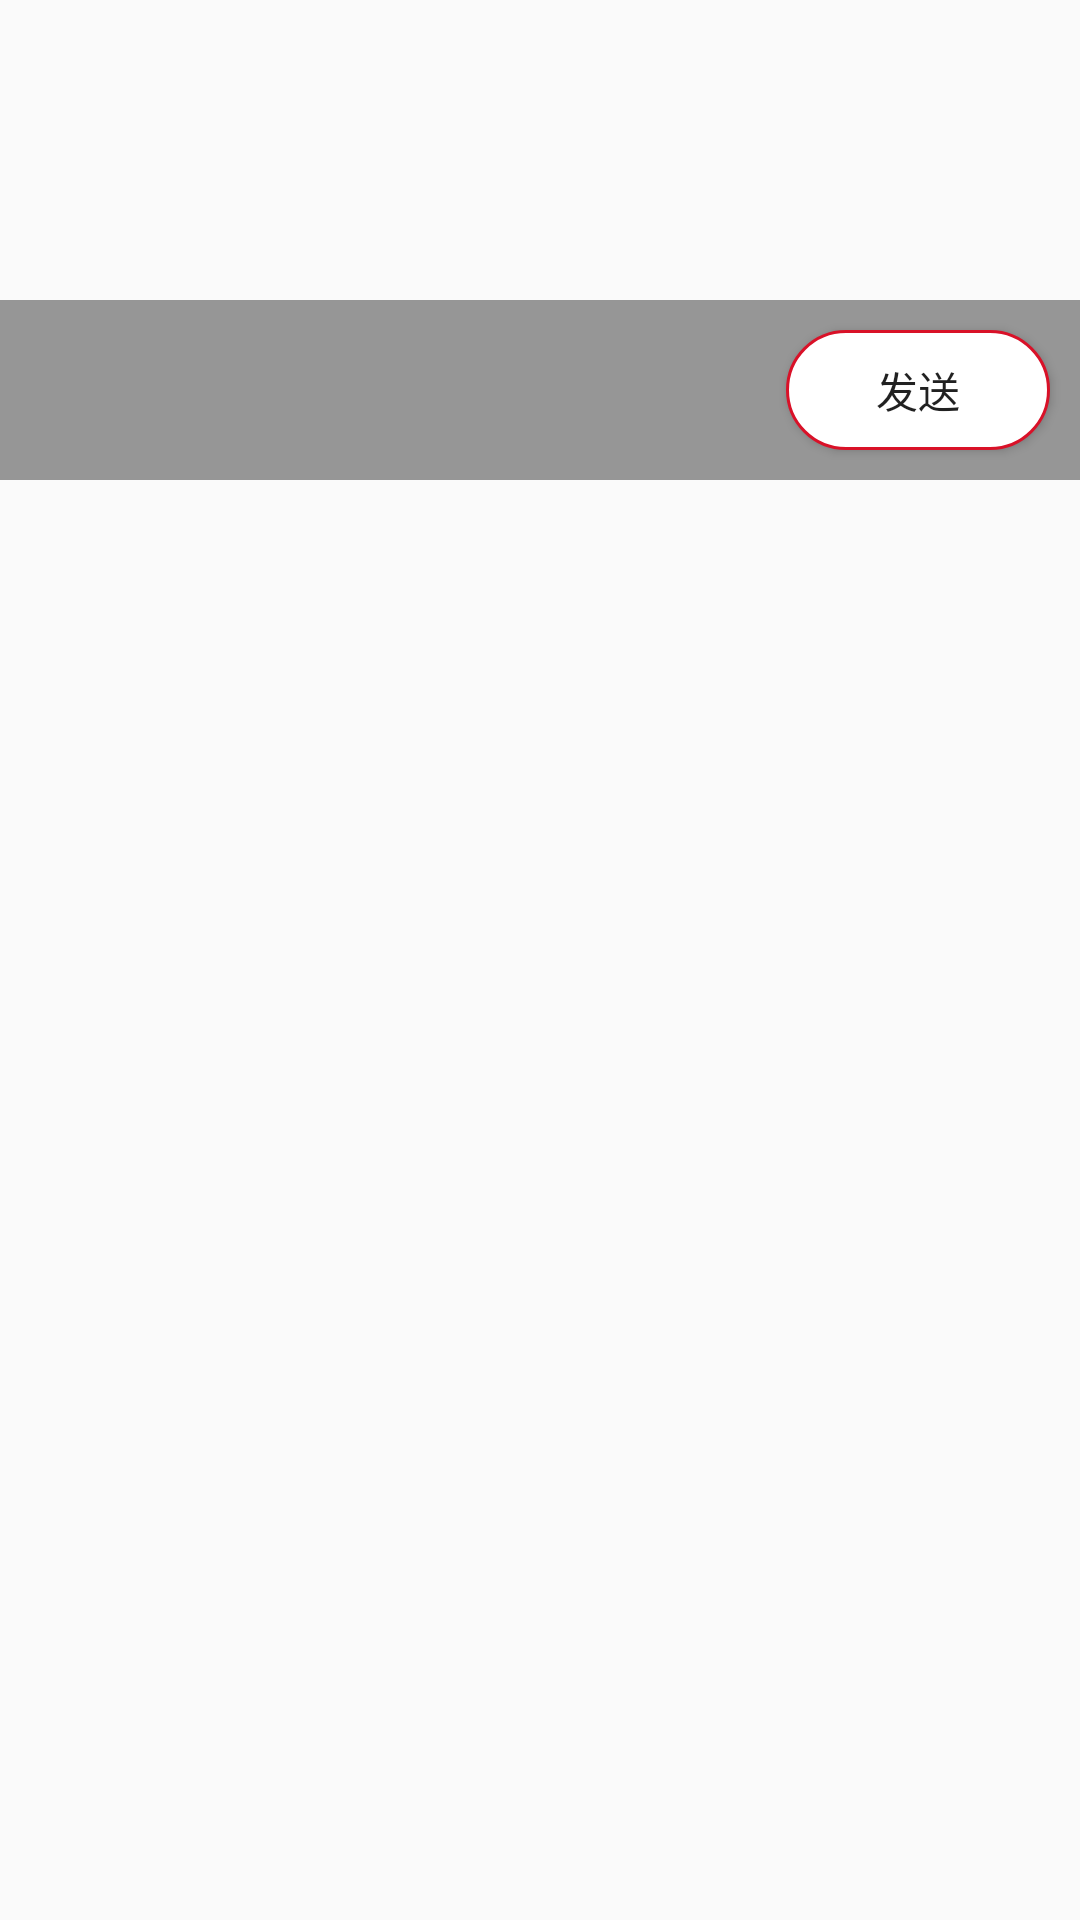

Reconstruct the res/layout file that produces this screen, plus the resources it refers to.
<!-- AndroidManifest.xml: application theme AppTheme -->
<!-- res/layout/dialog_gift_select.xml -->
<?xml version="1.0" encoding="utf-8"?>

<LinearLayout xmlns:android="http://schemas.android.com/apk/res/android"
    android:layout_width="match_parent"
    android:layout_height="match_parent"
    android:orientation="vertical">

    <android.support.v4.view.ViewPager
        android:id="@+id/gift_pager"
        android:layout_width="match_parent"
        android:layout_height="100dp" />

    <RelativeLayout
        android:layout_width="match_parent"
        android:layout_height="wrap_content"
        android:background="#66000000">

        <LinearLayout
            android:layout_width="match_parent"
            android:layout_height="wrap_content"
            android:layout_centerInParent="true"
            android:gravity="center"
            android:orientation="horizontal"
            android:padding="10dp">

            <ImageView
                android:id="@+id/indicator_one"
                android:layout_width="wrap_content"
                android:layout_height="wrap_content"
                android:src="@drawable/ind_s" />

            <ImageView
                android:id="@+id/indicator_two"
                android:layout_width="wrap_content"
                android:layout_height="wrap_content"
                android:src="@drawable/ind_s" />
        </LinearLayout>

        <Button
            android:id="@+id/send"
            android:layout_width="wrap_content"
            android:layout_height="40dp"
            android:layout_alignParentRight="true"
            android:layout_centerVertical="true"
            android:layout_margin="10dp"
            android:background="@drawable/btn_bkg_red_rect_round_fill"
            android:text="发送" />
    </RelativeLayout>
</LinearLayout>
<!-- resources referenced by this layout -->
<resources>
  <!-- drawable btn_bkg_red_rect_round_fill (drawable) -->
  <?xml version="1.0" encoding="utf-8"?>
  
  <shape xmlns:android="http://schemas.android.com/apk/res/android" android:shape="rectangle">
      <corners android:radius="20dp"/>
      <stroke android:color="@color/colorPrimaryDark" android:width="1dp"/>
      <solid android:color="#fff"/>
  </shape>
  <style name="AppTheme" parent="Theme.AppCompat.Light.DarkActionBar">
          
          <item name="colorPrimary">@color/colorPrimary</item>
          <item name="colorPrimaryDark">@color/colorPrimaryDark</item>
          <item name="colorAccent">@color/colorAccent</item>
          <item name="windowNoTitle">true</item>
      </style>
  <color name="colorPrimaryDark">#D91128</color>
  <color name="colorPrimary">#F41C35</color>
  <color name="colorAccent">#FF4081</color>
</resources>
